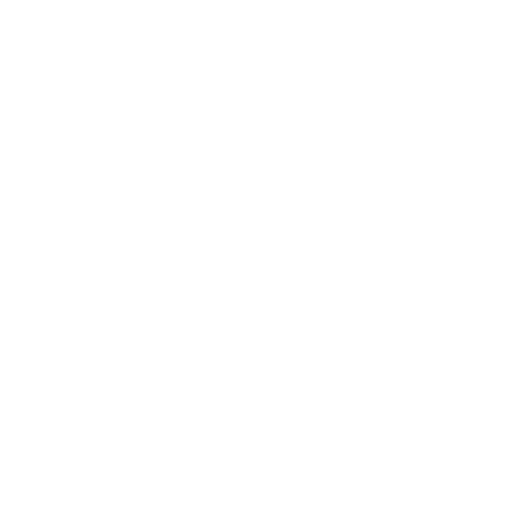
t = 0.00 s
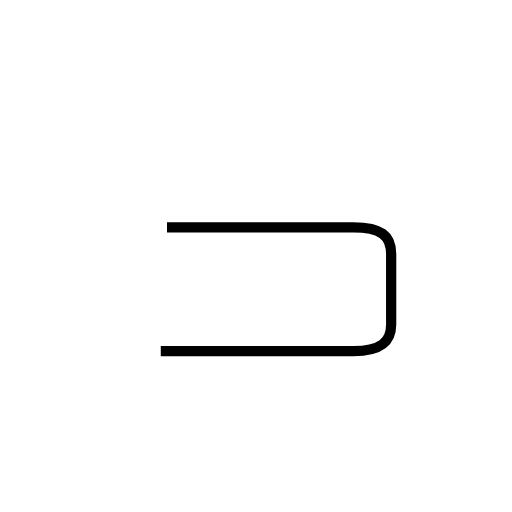
t = 1.63 s
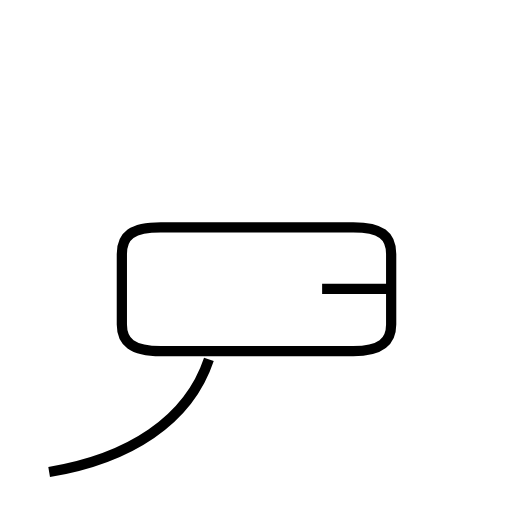
t = 2.96 s
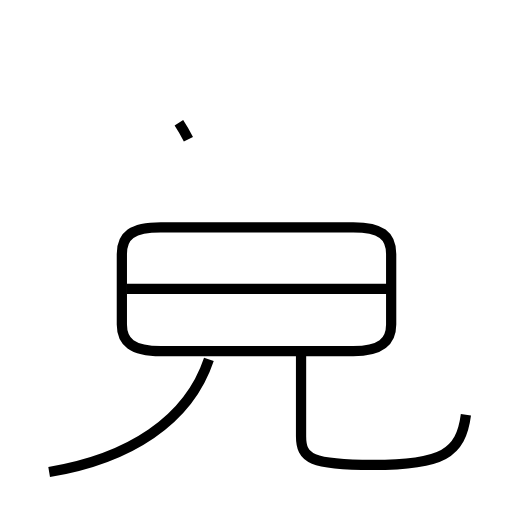
t = 4.45 s
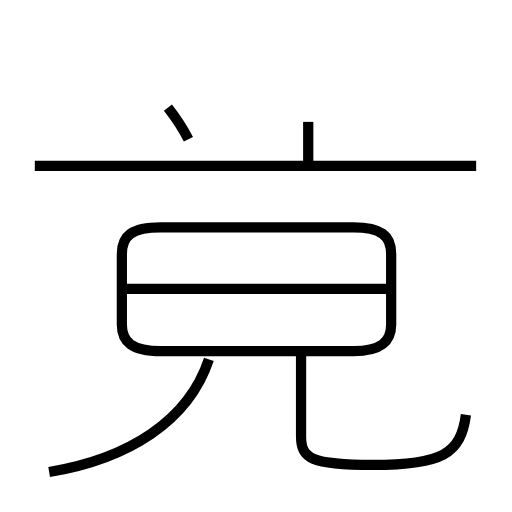
t = 5.93 s
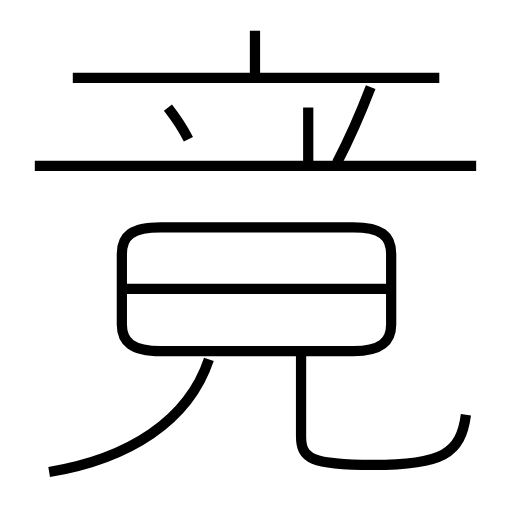
t = 7.43 s

The animated SVG that drew these frames (rendered in a browser with its animation timeline set to each time). Animation: 10 SMIL elements (animate=10); one cycle of 7.43 s.

<?xml version='1.0' encoding='utf-8'?>
<svg viewBox="0.0 -6.0 50.0 50.0" version="1.1" xmlns="http://www.w3.org/2000/svg"><rect x="-1000" y="-1000" width="2000" height="2000" stroke="white" fill="white" /><g style="fill:none;stroke:#000000;stroke-width:1"><path d="M 15.7 -9.7 L 34.5 -9.7 C 37.2 -9.7 38.2 -10.6 38.2 -12.3 L 38.2 -19.2 C 38.2 -21.0 37.2 -21.8 34.5 -21.8 L 15.7 -21.8 C 12.9 -21.8 11.9 -21.0 11.9 -19.2 L 11.9 -12.3 C 11.9 -10.6 12.9 -9.7 15.7 -9.7 Z " transform="translate(0.0 38.0)" stroke-dasharray="72.367702010267" stroke-dashoffset="72.367702010267"><animate attributeName="stroke-dashoffset" from="72.367702010267" to="0" dur="2.17103106030801s" begin="0s; anim_end.end" fill="freeze" id="anim0" /></path><path d="M 4.8 2.1 C 12.6 0.8 18.4 -2.9 20.4 -8.9 " transform="translate(0.0 38.0)" stroke-dasharray="20.08957862973977" stroke-dashoffset="20.08957862973977"><animate attributeName="stroke-dashoffset" from="20.08957862973977" to="0" dur="0.602687358892193s" begin="anim0.end" fill="freeze" id="anim1" /></path><path d="M 37.8 -15.8 L 12.4 -15.8 " transform="translate(0.0 38.0)" stroke-dasharray="25.4" stroke-dashoffset="25.4"><animate attributeName="stroke-dashoffset" from="25.4" to="0" dur="0.7619999999999999s" begin="anim1.end" fill="freeze" id="anim2" /></path><path d="M 45.5 -3.5 C 45.0 0.3 43.2 1.4 36.4 1.4 C 30.4 1.4 29.4 0.8 29.4 -1.4 L 29.4 -9.8 " transform="translate(0.0 38.0)" stroke-dasharray="28.64961638449755" stroke-dashoffset="28.64961638449755"><animate attributeName="stroke-dashoffset" from="28.64961638449755" to="0" dur="0.8594884915349265s" begin="anim2.end" fill="freeze" id="anim3" /></path><path d="M 18.4 -30.4 C 17.8 -31.6 17.1 -32.6 16.4 -33.5 " transform="translate(0.0 38.0)" stroke-dasharray="3.695418102824701" stroke-dashoffset="3.695418102824701"><animate attributeName="stroke-dashoffset" from="3.695418102824701" to="0" dur="0.11086254308474103s" begin="anim3.end" fill="freeze" id="anim4" /></path><path d="M 46.5 -27.8 L 3.4 -27.8 " transform="translate(0.0 38.0)" stroke-dasharray="43.1" stroke-dashoffset="43.1"><animate attributeName="stroke-dashoffset" from="43.1" to="0" dur="1.293s" begin="anim4.end" fill="freeze" id="anim5" /></path><path d="M 30.1 -27.9 L 30.1 -33.5 " transform="translate(0.0 38.0)" stroke-dasharray="5.600000000000001" stroke-dashoffset="5.600000000000001"><animate attributeName="stroke-dashoffset" from="5.600000000000001" to="0" dur="0.16800000000000004s" begin="anim5.end" fill="freeze" id="anim6" /></path><path d="M 24.9 -36.2 L 24.9 -41.0 " transform="translate(0.0 38.0)" stroke-dasharray="4.799999999999997" stroke-dashoffset="4.799999999999997"><animate attributeName="stroke-dashoffset" from="4.799999999999997" to="0" dur="0.1439999999999999s" begin="anim6.end" fill="freeze" id="anim7" /></path><path d="M 32.9 -28.1 C 34.1 -30.4 35.2 -32.9 36.2 -35.5 " transform="translate(0.0 38.0)" stroke-dasharray="8.106791375326884" stroke-dashoffset="8.106791375326884"><animate attributeName="stroke-dashoffset" from="8.106791375326884" to="0" dur="0.2432037412598065s" begin="anim7.end" fill="freeze" id="anim8" /></path><path d="M 42.9 -36.4 L 7.1 -36.4" transform="translate(0.0 38.0)" stroke-dasharray="35.8" stroke-dashoffset="35.8"><animate attributeName="stroke-dashoffset" from="35.8" to="0" dur="1.0739999999999998s" begin="anim8.end" fill="freeze" id="anim_end" /></path></g></svg>
